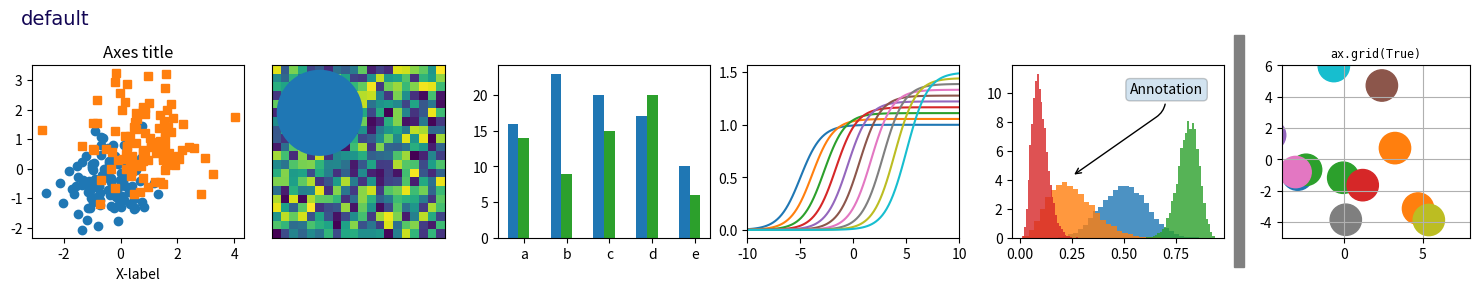
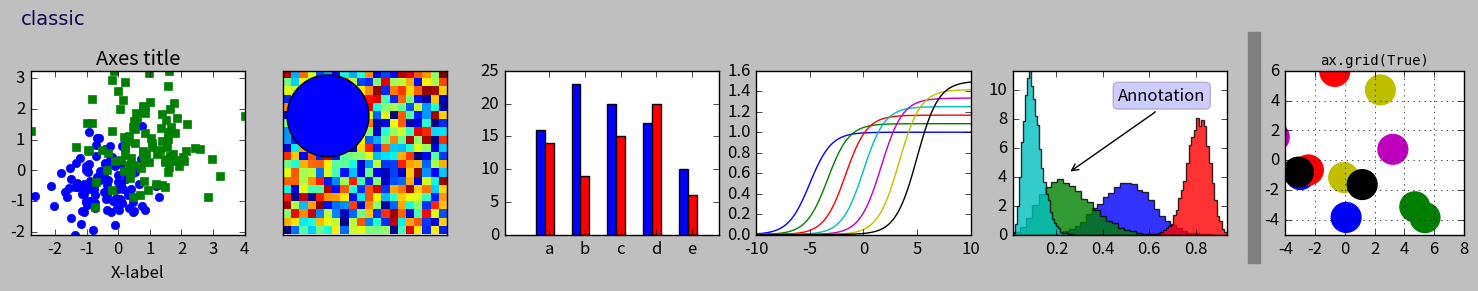
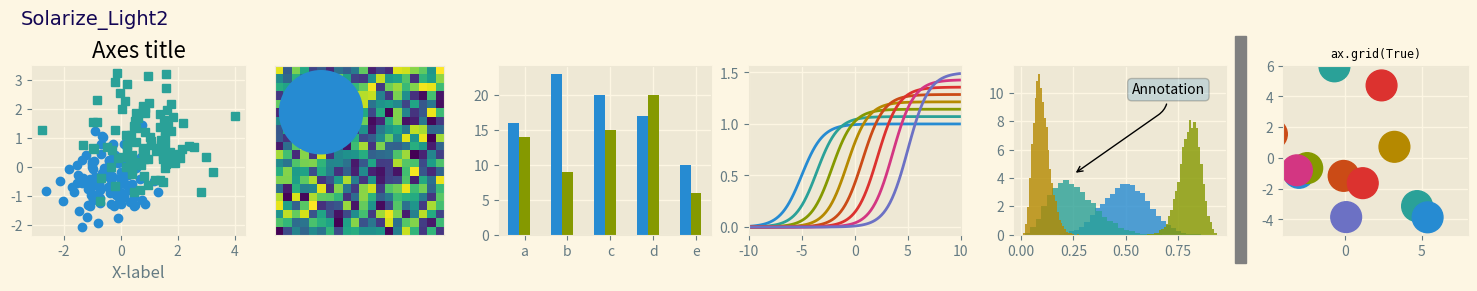
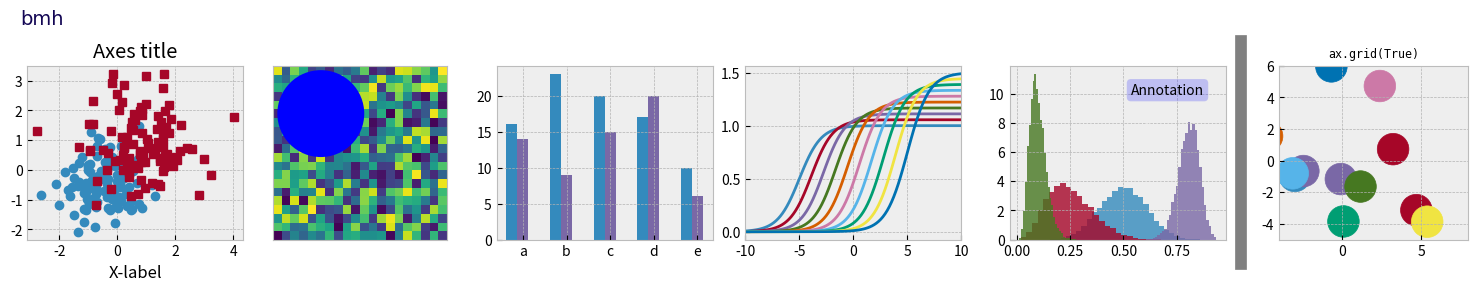
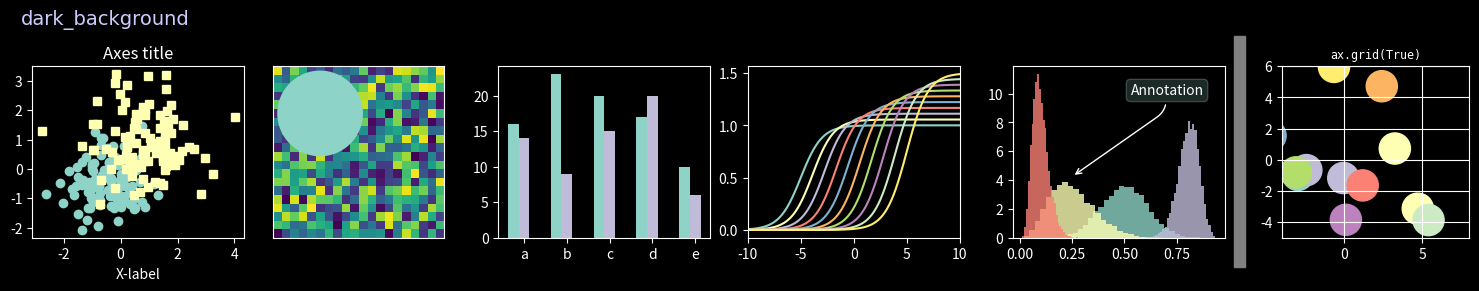
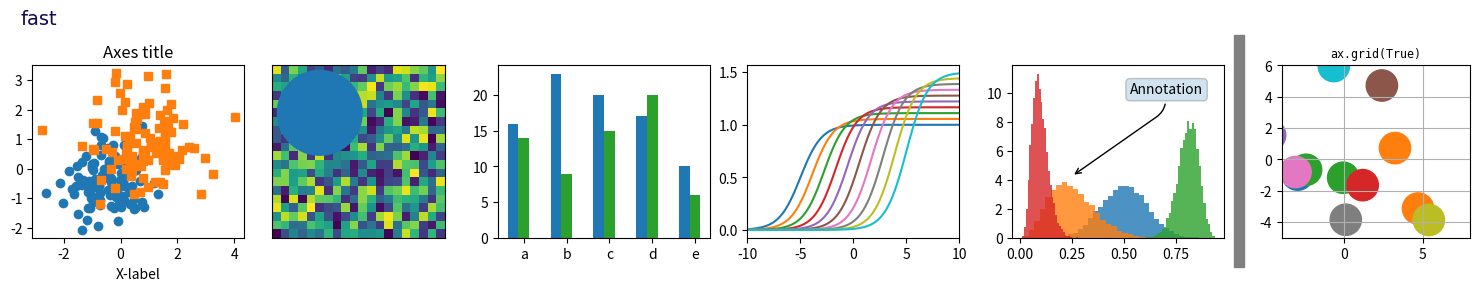
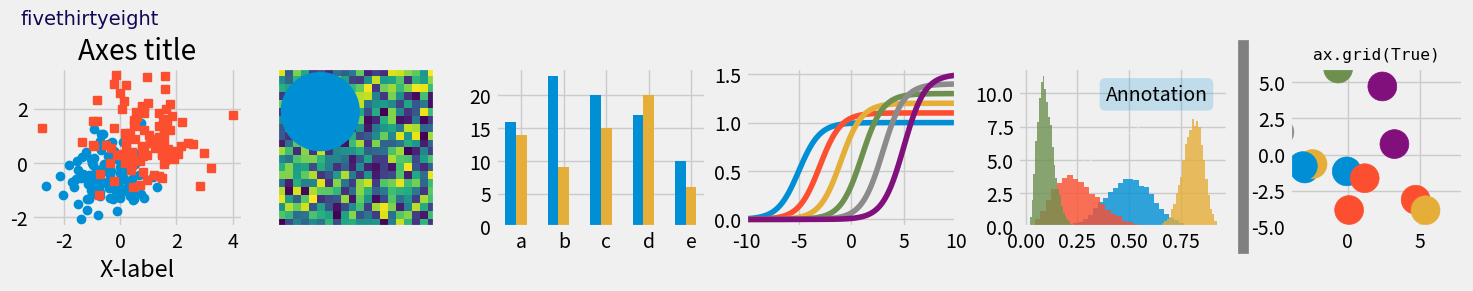
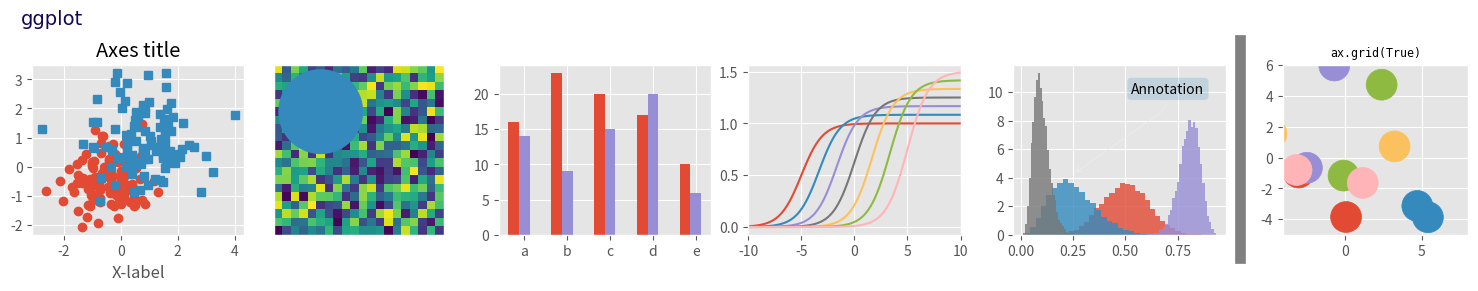
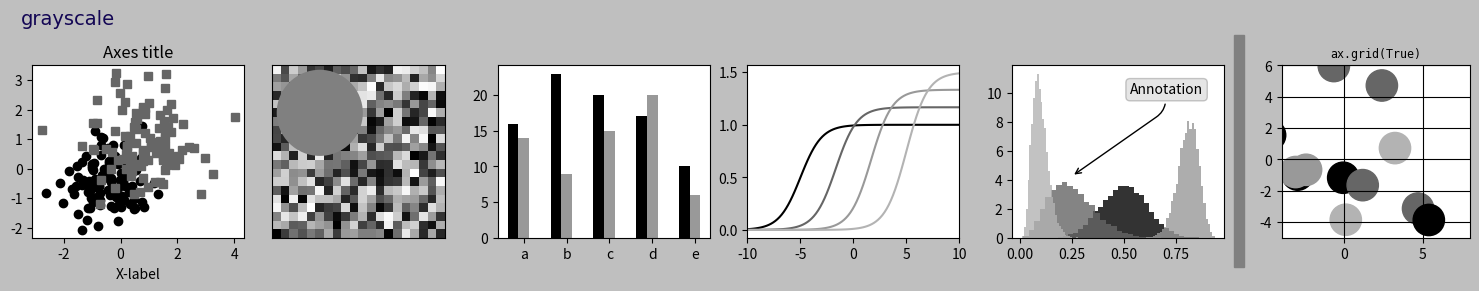
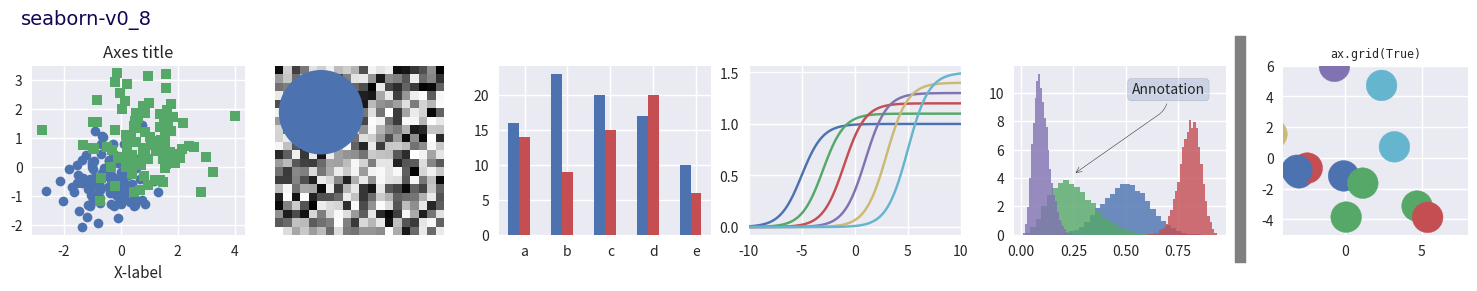
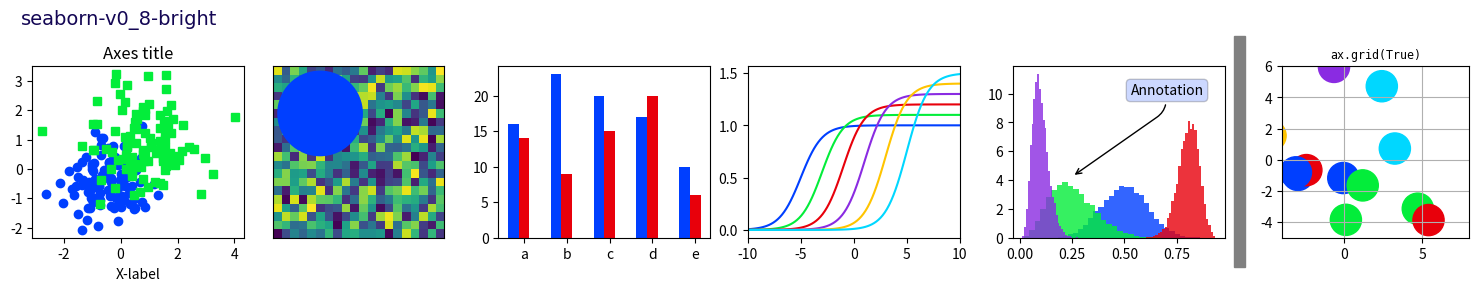
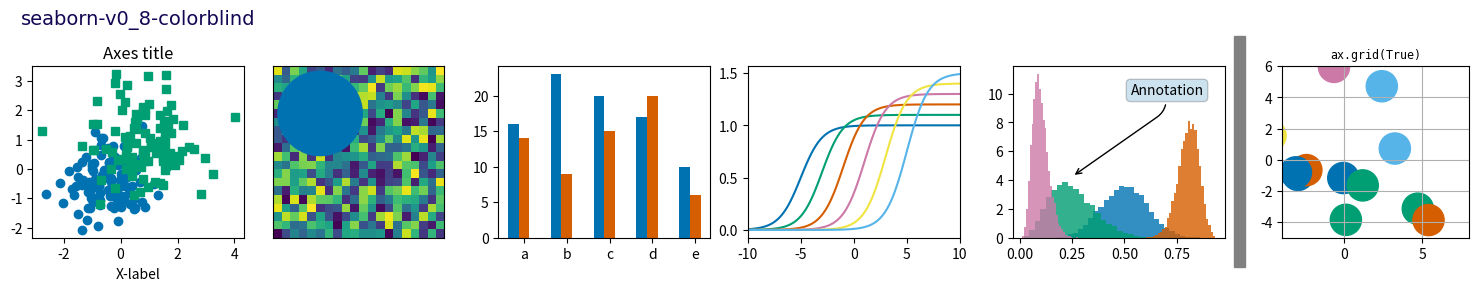
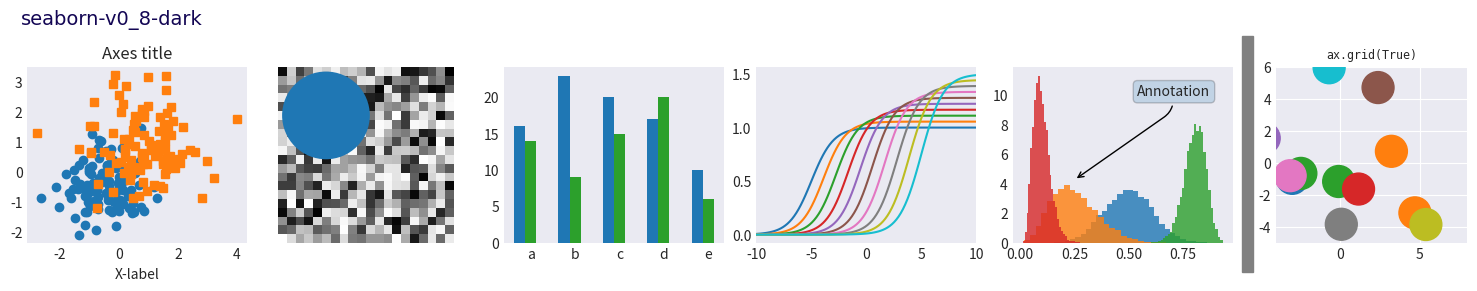
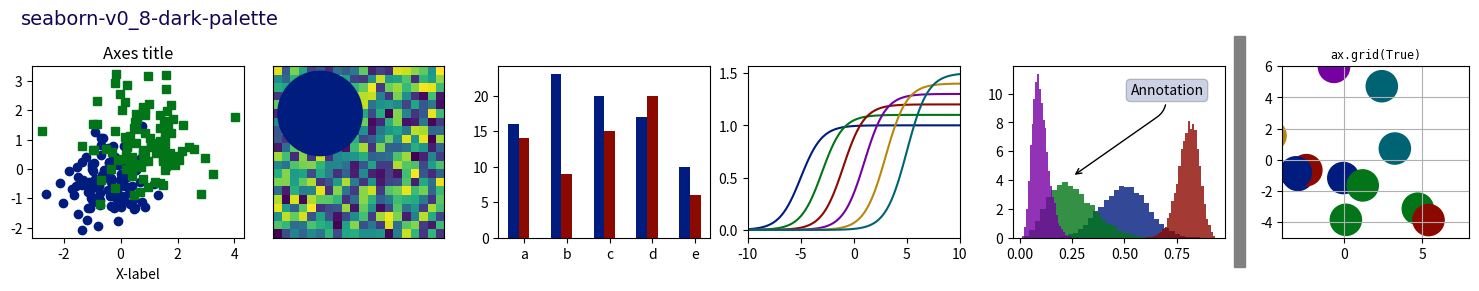
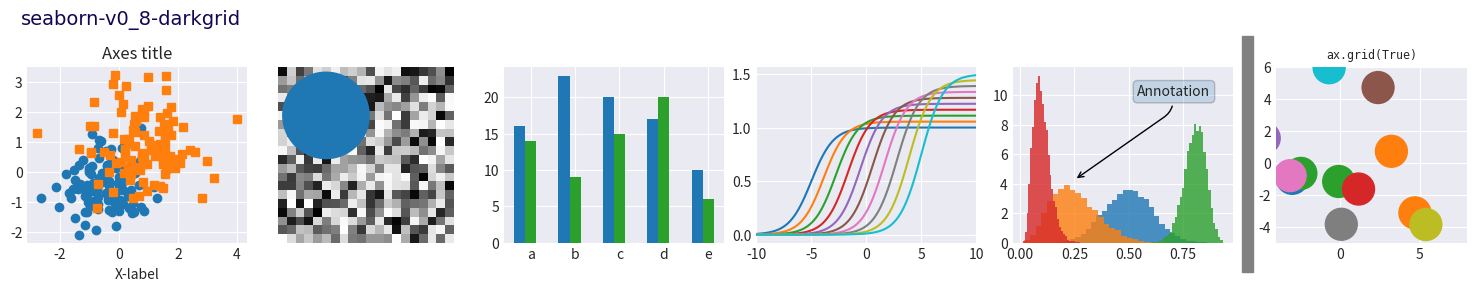
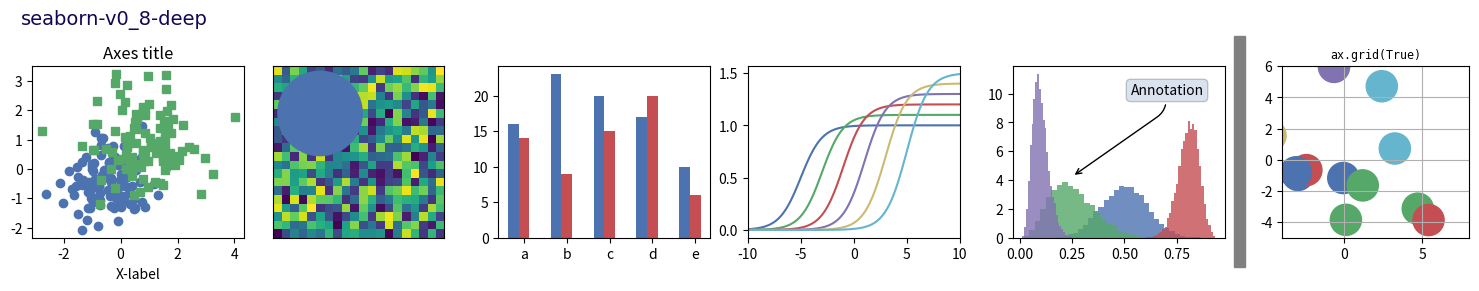

These charts were generated, in order, by the following Python code:
"""
======================
Style sheets reference
======================

This script demonstrates the different available style sheets on a
common set of example plots: scatter plot, image, bar graph, patches,
line plot and histogram.

Any of these style sheets can be imported (i.e. activated) by its name.
For example for the ggplot style:

>>> plt.style.use('ggplot')

The names of the available style sheets can be found
in the list `matplotlib.style.available`
(they are also printed in the corner of each plot below).

See more details in :ref:`Customizing Matplotlib
using style sheets<customizing-with-style-sheets>`.
"""

import matplotlib.colors as mcolors
import matplotlib.pyplot as plt
import numpy as np
from matplotlib.patches import Rectangle

# Fixing random state for reproducibility
np.random.seed(19680801)


def plot_scatter(ax, prng, nb_samples=100):
    """Scatter plot."""
    for mu, sigma, marker in [(-0.5, 0.75, "o"), (0.75, 1.0, "s")]:
        x, y = prng.normal(loc=mu, scale=sigma, size=(2, nb_samples))
        ax.plot(x, y, ls="none", marker=marker)
    ax.set_xlabel("X-label")
    ax.set_title("Axes title")
    return ax


def plot_colored_lines(ax):
    """Plot lines with colors following the style color cycle."""
    t = np.linspace(-10, 10, 100)

    def sigmoid(t, t0):
        return 1 / (1 + np.exp(-(t - t0)))

    nb_colors = len(plt.rcParams["axes.prop_cycle"])
    shifts = np.linspace(-5, 5, nb_colors)
    amplitudes = np.linspace(1, 1.5, nb_colors)
    for t0, a in zip(shifts, amplitudes):
        ax.plot(t, a * sigmoid(t, t0), "-")
    ax.set_xlim(-10, 10)
    return ax


def plot_bar_graphs(ax, prng, min_value=5, max_value=25, nb_samples=5):
    """Plot two bar graphs side by side, with letters as x-tick labels."""
    x = np.arange(nb_samples)
    ya, yb = prng.randint(min_value, max_value, size=(2, nb_samples))
    width = 0.25
    ax.bar(x, ya, width)
    ax.bar(x + width, yb, width, color="C2")
    ax.set_xticks(x + width, labels=["a", "b", "c", "d", "e"])
    return ax


def plot_colored_circles(ax, prng, nb_samples=15):
    """
    Plot circle patches.

    NB: draws a fixed amount of samples, rather than using the length of
    the color cycle, because different styles may have different numbers
    of colors.
    """
    for sty_dict, j in zip(plt.rcParams["axes.prop_cycle"](), range(nb_samples)):
        ax.add_patch(plt.Circle(prng.normal(scale=3, size=2), radius=1.0, color=sty_dict["color"]))
    ax.grid(visible=True)

    # Add title for enabling grid
    plt.title("ax.grid(True)", family="monospace", fontsize="small")

    ax.set_xlim([-4, 8])
    ax.set_ylim([-5, 6])
    ax.set_aspect("equal", adjustable="box")  # to plot circles as circles
    return ax


def plot_image_and_patch(ax, prng, size=(20, 20)):
    """Plot an image with random values and superimpose a circular patch."""
    values = prng.random_sample(size=size)
    ax.imshow(values, interpolation="none")
    c = plt.Circle((5, 5), radius=5, label="patch")
    ax.add_patch(c)
    # Remove ticks
    ax.set_xticks([])
    ax.set_yticks([])


def plot_histograms(ax, prng, nb_samples=10000):
    """Plot 4 histograms and a text annotation."""
    params = ((10, 10), (4, 12), (50, 12), (6, 55))
    for a, b in params:
        values = prng.beta(a, b, size=nb_samples)
        ax.hist(values, histtype="stepfilled", bins=30, alpha=0.8, density=True)

    # Add a small annotation.
    ax.annotate(
        "Annotation",
        xy=(0.25, 4.25),
        xytext=(0.9, 0.9),
        textcoords=ax.transAxes,
        va="top",
        ha="right",
        bbox=dict(boxstyle="round", alpha=0.2),
        arrowprops=dict(arrowstyle="->", connectionstyle="angle,angleA=-95,angleB=35,rad=10"),
    )
    return ax


def plot_figure(style_label=""):
    """Setup and plot the demonstration figure with a given style."""
    # Use a dedicated RandomState instance to draw the same "random" values
    # across the different figures.
    prng = np.random.RandomState(96917002)

    fig, axs = plt.subplots(ncols=6, nrows=1, num=style_label, figsize=(14.8, 2.8), layout="constrained")

    # make a suptitle, in the same style for all subfigures,
    # except those with dark backgrounds, which get a lighter color:
    background_color = mcolors.rgb_to_hsv(mcolors.to_rgb(plt.rcParams["figure.facecolor"]))[2]
    if background_color < 0.5:
        title_color = [0.8, 0.8, 1]
    else:
        title_color = np.array([19, 6, 84]) / 256
    fig.suptitle(
        style_label, x=0.01, ha="left", color=title_color, fontsize=14, fontfamily="DejaVu Sans", fontweight="normal"
    )

    plot_scatter(axs[0], prng)
    plot_image_and_patch(axs[1], prng)
    plot_bar_graphs(axs[2], prng)
    plot_colored_lines(axs[3])
    plot_histograms(axs[4], prng)
    plot_colored_circles(axs[5], prng)

    # add divider
    rec = Rectangle((1 + 0.025, -2), 0.05, 16, clip_on=False, color="gray")

    axs[4].add_artist(rec)


if __name__ == "__main__":
    # Set up a list of all available styles, in alphabetical order but
    # the `default` and `classic` ones, which will be forced resp. in
    # first and second position.
    # styles with leading underscores are for internal use such as testing
    # and plot types gallery. These are excluded here.
    style_list = ["default", "classic"] + sorted(
        style for style in plt.style.available if style != "classic" and not style.startswith("_")
    )

    # Plot a demonstration figure for every available style sheet.
    for style_label in style_list:
        with plt.rc_context({"figure.max_open_warning": len(style_list)}):
            with plt.style.context(style_label):
                plot_figure(style_label=style_label)

    plt.show()
